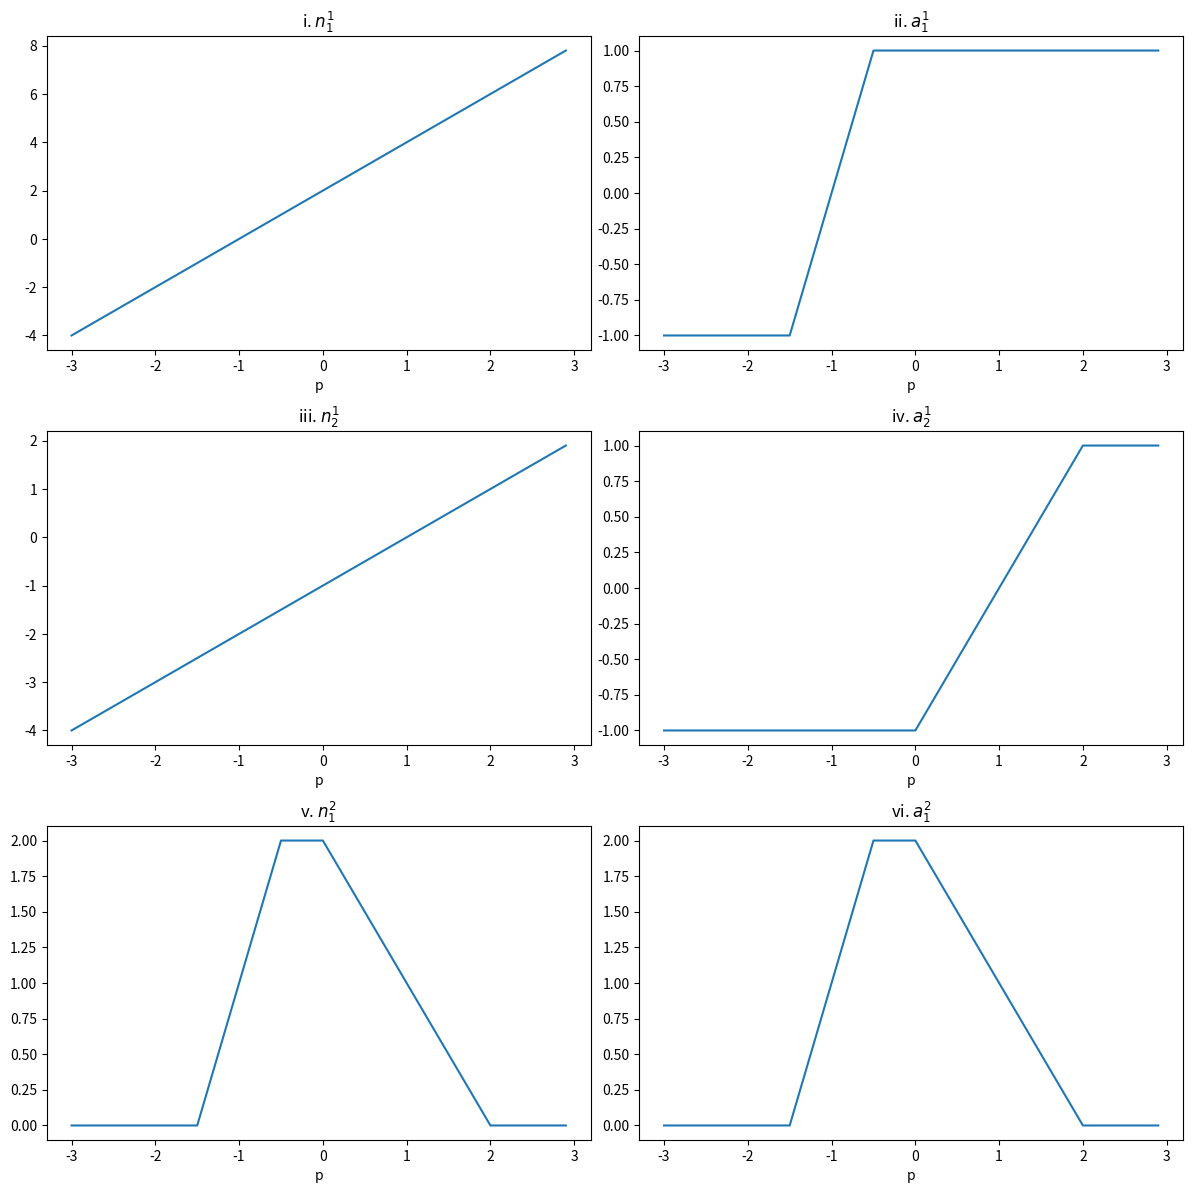

Here is the Python script that generated this plot:
# -*- coding: utf-8 -*-
import numpy as np
import matplotlib.pyplot as plt


## Problem 2 -----
def satlin(n):
    x = np.copy(n)
    x[x > 1] = 1
    x[x < -1] = -1
    
    return x

p = np.arange(-3, 3, step=0.1)
p = np.expand_dims(p, axis=0)

# weights - 1st layer
w1 = np.array([[2, 1]]).T
b1 = np.array([[2, -1]]).T

# weights - 2nd layer
w2 = np.array([[1, -1]])
b2 = np.array([[0]])

# 1st layer
n1 = np.dot(w1, p) + b1
a1 = satlin(n1)

# 2nd layer
n2 = np.dot(w2, a1) + b2
a2 = n2
    
# i.
figure, axis = plt.subplots(3, 2, figsize=(12, 12), dpi=300)
plt.subplots_adjust(hspace=1)
axis[0, 0].set_title('i. $n_1^1$')
axis[0, 0].plot(p[0, :], n1[0, :])
axis[0, 0].set_xlabel('p')

# ii.
axis[0, 1].set_title('ii. $a_1^1$')
axis[0, 1].plot(p[0, :], a1[0, :])
axis[0, 1].set_xlabel('p')

# iii.
axis[1, 0].set_title('iii. $n_2^1$')
axis[1, 0].plot(p[0, :], n1[1, :])
axis[1, 0].set_xlabel('p')

# iv.
axis[1, 1].set_title('iv. $a_2^1$')
axis[1, 1].plot(p[0, :], a1[1, :])
axis[1, 1].set_xlabel('p')

# v.
axis[2, 0].set_title('v. $n_1^2$')
axis[2, 0].plot(p[0, :], n2[0, :])
axis[2, 0].set_xlabel('p')

# vi.
axis[2, 1].set_title('vi. $a_1^2$')
axis[2, 1].plot(p[0, :], a2[0, :])
axis[2, 1].set_xlabel('p')

plt.tight_layout()
plt.show()
